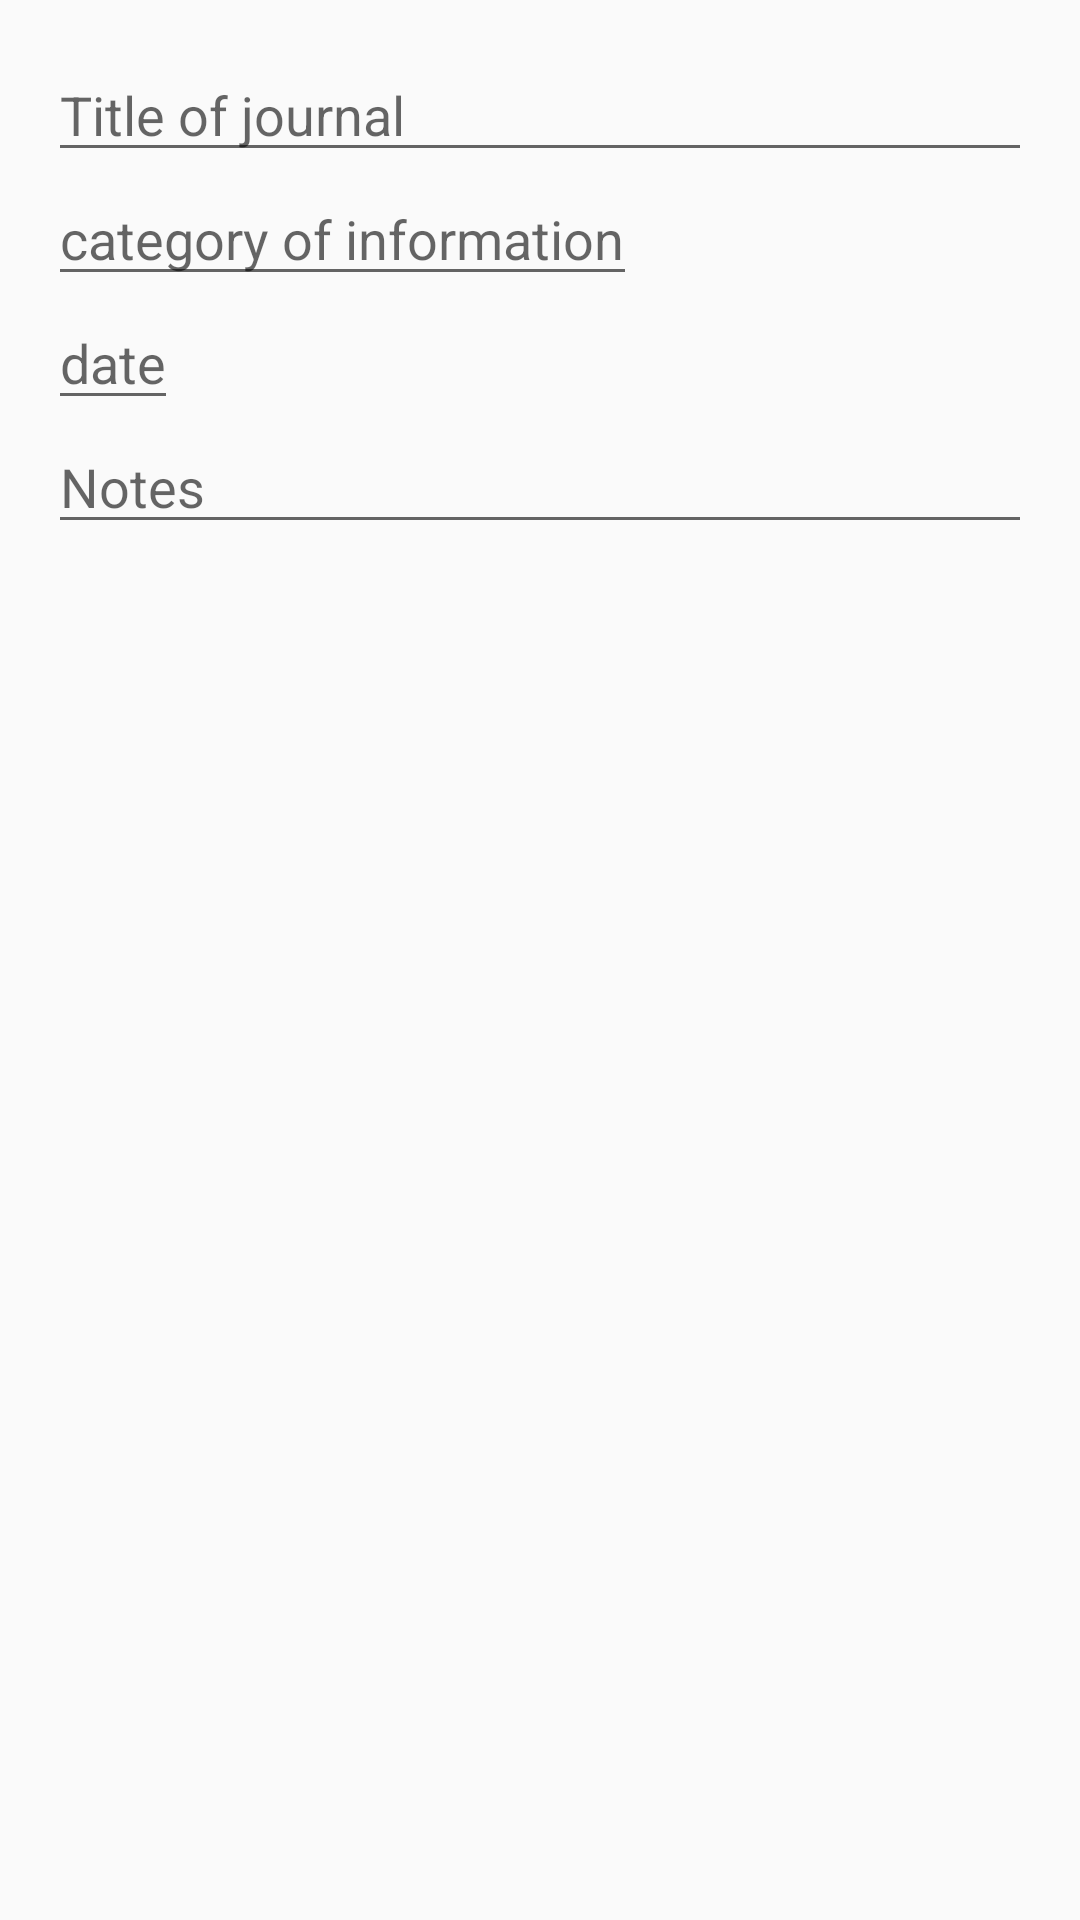

This screen was rendered from an Android layout file. Write that file and the resources it references.
<!-- AndroidManifest.xml: activity theme EditorTheme -->
<!-- res/layout/activity_editor.xml -->
<ScrollView xmlns:android="http://schemas.android.com/apk/res/android"
    android:layout_width="match_parent"
    android:layout_height="match_parent"
    android:orientation="vertical">

    
    <LinearLayout xmlns:android="http://schemas.android.com/apk/res/android"
        xmlns:tools="http://schemas.android.com/tools"
        android:layout_width="match_parent"
        android:layout_height="match_parent"
        android:orientation="vertical"
        android:padding="16dp"
        tools:context=".EditorActivity">


        

        <EditText
            android:id="@+id/edit_title"
            android:layout_width="match_parent"
            android:layout_height="wrap_content"
            android:hint="Title of journal" />


        

    <EditText
        android:id="@+id/edit_category"
        android:layout_width="wrap_content"
        android:layout_height="wrap_content"
        android:hint="category of information"
        android:inputType="textImeMultiLine" />





        <EditText
            android:id="@+id/edit_date"
            android:layout_width="wrap_content"
            android:layout_height="wrap_content"
            android:hint="date"
            android:inputType="textImeMultiLine" />


        <EditText
            android:id="@+id/edit_story"
            android:layout_width="match_parent"
            android:layout_height="wrap_content"
            android:hint="Notes" />

    </LinearLayout>


</ScrollView>
<!-- resources referenced by this layout -->
<resources>
  <style name="EditorTheme" parent="Theme.AppCompat.Light.DarkActionBar">
          <item name="colorPrimary">@color/colorAccent2</item>
          <item name="colorPrimaryDark">@color/top</item>
          <item name="colorAccent">@color/editorColorPrimary2</item>
      </style>
  <color name="colorAccent2">#176334</color>
  <color name="top">#077979</color>
  <color name="editorColorPrimary2">#49d1f7</color>
</resources>
